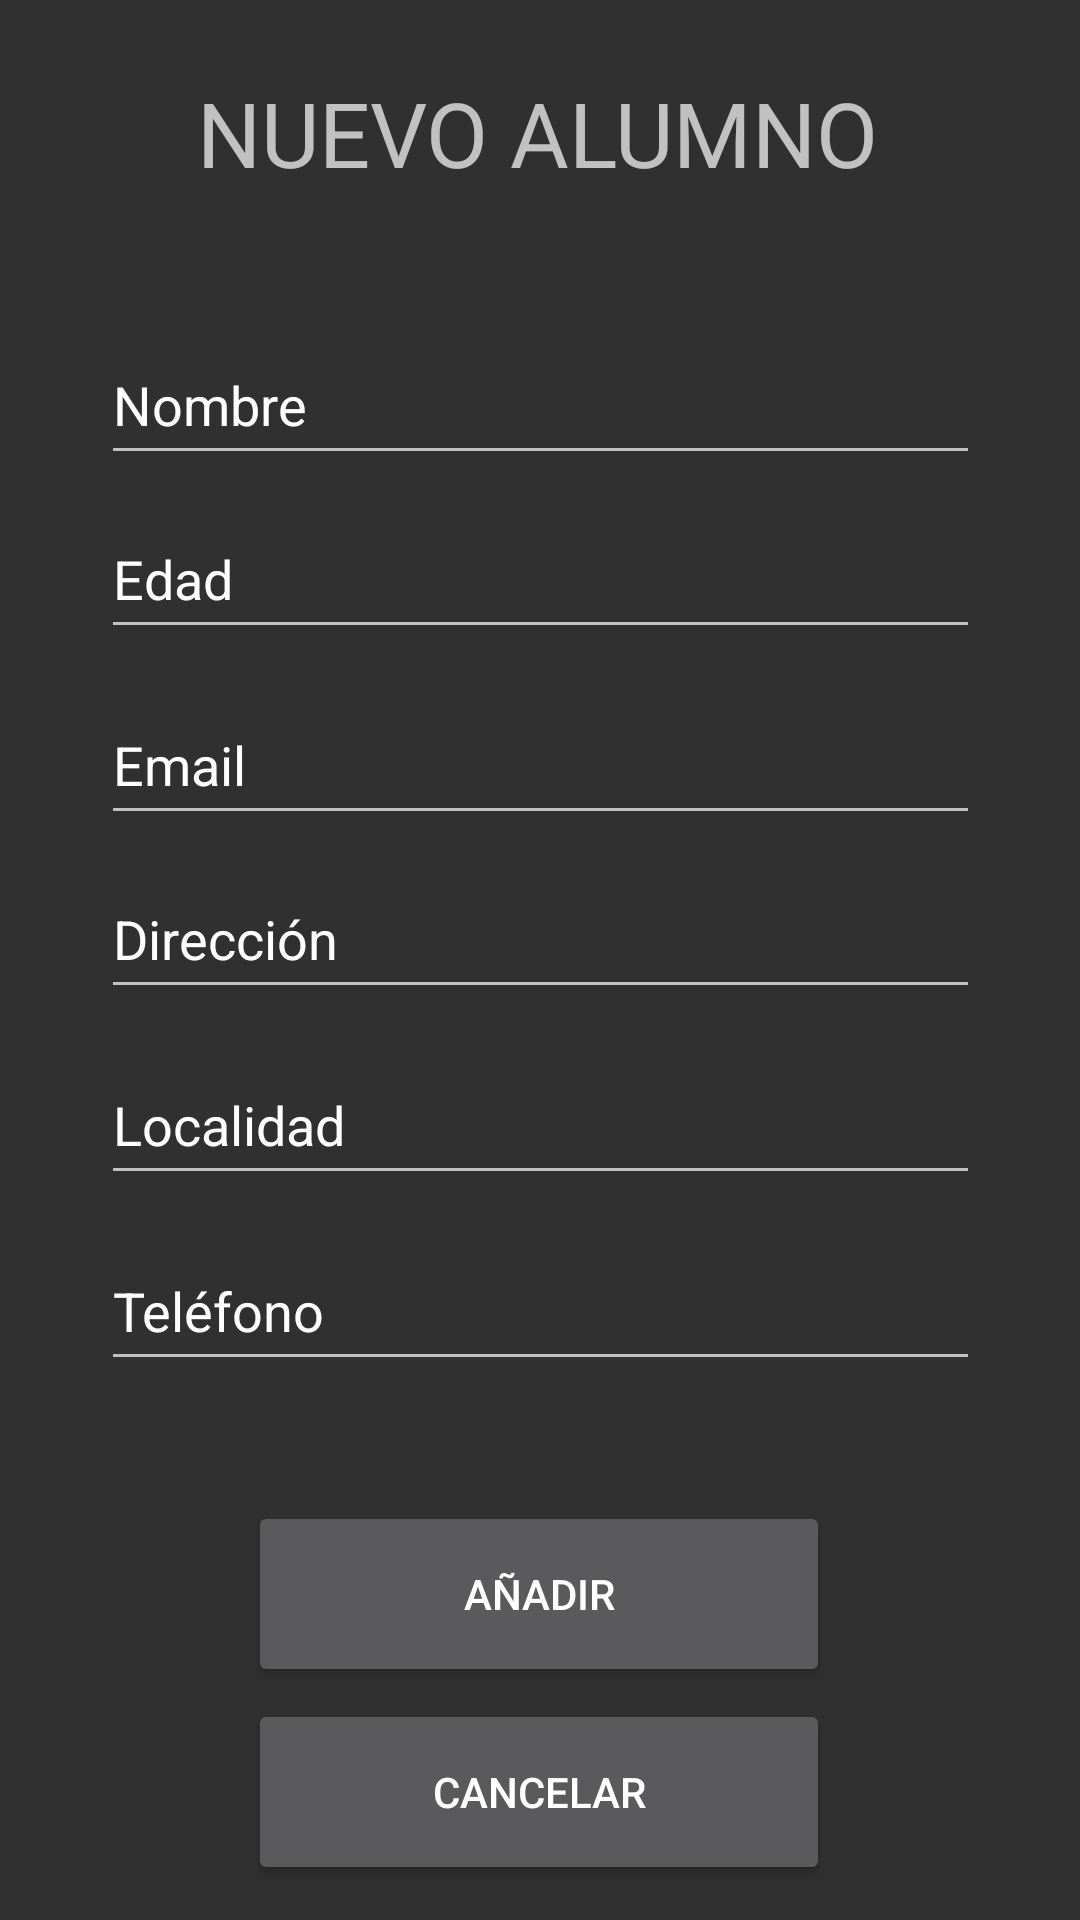

Android layout source for this screen:
<!-- AndroidManifest.xml: application theme Theme.AppCompat -->
<!-- res/layout/activity_anadir_alumno.xml -->
<?xml version="1.0" encoding="utf-8"?>
<androidx.constraintlayout.widget.ConstraintLayout xmlns:android="http://schemas.android.com/apk/res/android"
    xmlns:app="http://schemas.android.com/apk/res-auto"
    xmlns:tools="http://schemas.android.com/tools"
    android:layout_width="match_parent"
    android:layout_height="match_parent"
    tools:context=".AnadirAlumno">

    <Button
        android:id="@+id/buttonAnadirAlumno"
        android:layout_width="194dp"
        android:layout_height="62dp"
        android:layout_marginTop="40dp"
        android:text="@string/button_anadir_alumno"
        app:layout_constraintEnd_toEndOf="parent"
        app:layout_constraintHorizontal_bias="0.497"
        app:layout_constraintStart_toStartOf="parent"
        app:layout_constraintTop_toBottomOf="@+id/editTextAnadirTelefonoAlumno" />

    <Button
        android:id="@+id/buttonCancelarAnadirAlumno"
        android:layout_width="194dp"
        android:layout_height="62dp"
        android:layout_marginTop="4dp"
        android:text="@string/button_cancelar_anadir_alumno"
        app:layout_constraintEnd_toEndOf="parent"
        app:layout_constraintHorizontal_bias="0.497"
        app:layout_constraintStart_toStartOf="parent"
        app:layout_constraintTop_toBottomOf="@+id/buttonAnadirAlumno" />

    <EditText
        android:id="@+id/editTextAnadirNombreAlumno"
        android:layout_width="293dp"
        android:layout_height="50dp"
        android:layout_marginTop="44dp"
        android:ems="10"
        android:inputType="textPersonName"
        android:text="@string/editText_anadir_nombre_alumno"
        app:layout_constraintEnd_toEndOf="parent"
        app:layout_constraintStart_toStartOf="parent"
        app:layout_constraintTop_toBottomOf="@+id/textViewTituloAnadirAlumno" />

    <EditText
        android:id="@+id/editTextAnadirEdadAlumno"
        android:layout_width="293dp"
        android:layout_height="50dp"
        android:layout_marginTop="8dp"
        android:ems="10"
        android:inputType="textPersonName"
        android:text="@string/editText_anadir_edad_alumno"
        app:layout_constraintEnd_toEndOf="parent"
        app:layout_constraintStart_toStartOf="parent"
        app:layout_constraintTop_toBottomOf="@+id/editTextAnadirNombreAlumno" />

    <EditText
        android:id="@+id/editTextAnadirTelefonoAlumno"
        android:layout_width="293dp"
        android:layout_height="50dp"
        android:layout_marginTop="12dp"
        android:ems="10"
        android:inputType="textPersonName"
        android:text="@string/editText_anadir_telefono_alumno"
        app:layout_constraintEnd_toEndOf="parent"
        app:layout_constraintStart_toStartOf="parent"
        app:layout_constraintTop_toBottomOf="@+id/editTextAnadirLocalidadAlumno" />

    <EditText
        android:id="@+id/editTextAnadirEmailAlumno"
        android:layout_width="293dp"
        android:layout_height="50dp"
        android:layout_marginTop="12dp"
        android:ems="10"
        android:inputType="textEmailAddress"
        android:text="@string/editText_anadir_email_alumno"
        app:layout_constraintEnd_toEndOf="parent"
        app:layout_constraintStart_toStartOf="parent"
        app:layout_constraintTop_toBottomOf="@+id/editTextAnadirEdadAlumno" />

    <EditText
        android:id="@+id/editTextDomicilioAlumno"
        android:layout_width="293dp"
        android:layout_height="50dp"
        android:layout_marginTop="8dp"
        android:ems="10"
        android:inputType="textPersonName"
        android:text="@string/editText_anadir_domicilio_alumno"
        app:layout_constraintEnd_toEndOf="parent"
        app:layout_constraintStart_toStartOf="parent"
        app:layout_constraintTop_toBottomOf="@+id/editTextAnadirEmailAlumno" />

    <EditText
        android:id="@+id/editTextAnadirLocalidadAlumno"
        android:layout_width="293dp"
        android:layout_height="50dp"
        android:layout_marginTop="12dp"
        android:ems="10"
        android:inputType="textPersonName"
        android:text="@string/editText_anadir_localidad_alumno"
        app:layout_constraintEnd_toEndOf="parent"
        app:layout_constraintStart_toStartOf="parent"
        app:layout_constraintTop_toBottomOf="@+id/editTextDomicilioAlumno" />

    <TextView
        android:id="@+id/textViewTituloAnadirAlumno"
        android:layout_width="wrap_content"
        android:layout_height="wrap_content"
        android:layout_marginTop="24dp"
        android:text="@string/textView_titulo_anadir_alumno"
        android:textSize="30sp"
        app:layout_constraintEnd_toEndOf="parent"
        app:layout_constraintHorizontal_bias="0.495"
        app:layout_constraintStart_toStartOf="parent"
        app:layout_constraintTop_toTopOf="parent" />
</androidx.constraintlayout.widget.ConstraintLayout>
<!-- resources referenced by this layout -->
<resources>
  <string name="button_anadir_alumno">AÑADIR</string>
  <string name="button_cancelar_anadir_alumno">CANCELAR</string>
  <string name="editText_anadir_domicilio_alumno">Dirección</string>
  <string name="editText_anadir_edad_alumno">Edad</string>
  <string name="editText_anadir_email_alumno">Email</string>
  <string name="editText_anadir_localidad_alumno">Localidad</string>
  <string name="editText_anadir_nombre_alumno">Nombre</string>
  <string name="editText_anadir_telefono_alumno">Teléfono</string>
  <string name="textView_titulo_anadir_alumno">NUEVO ALUMNO</string>
</resources>
